Run: headless pygame with SDL's dummy video driver; simulated clock (each Clock.tick advances the game by its frame time, no real sleeping); random seed 0; keys injected as events and as key.get_pressed() state; no mouse input; restart key R tapped at the start of phases 3 and 4.
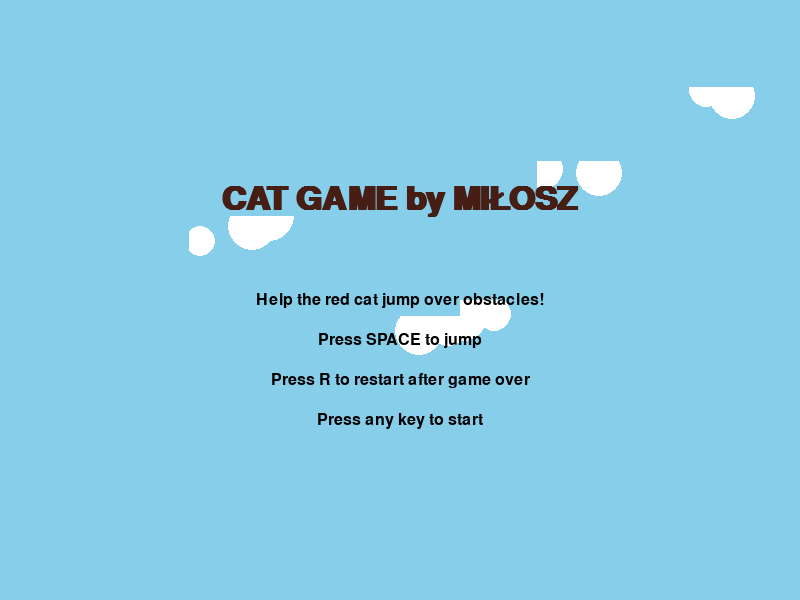
Frame 1 of 4 · flips 1–60 · no input
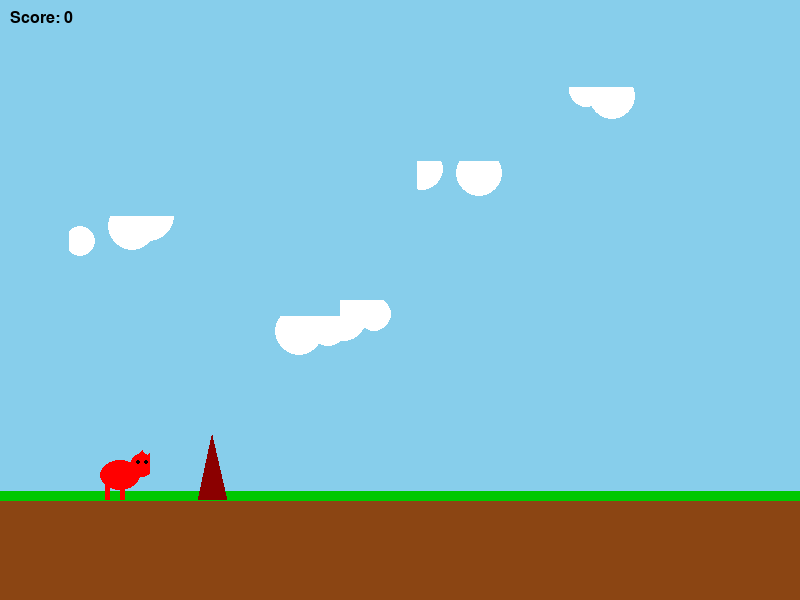
Frame 2 of 4 · flips 61–180 · tapped SPACE, RETURN · held RIGHT (→), D
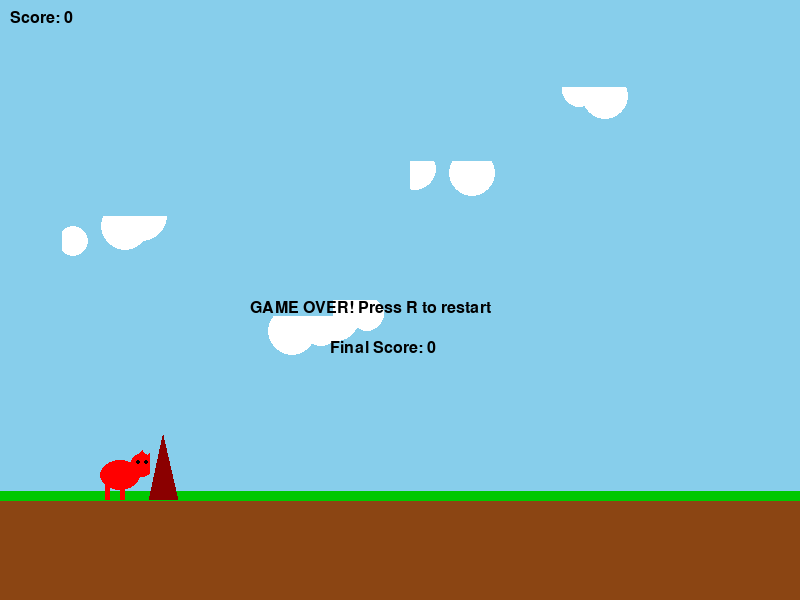
Frame 3 of 4 · flips 181–300 · tapped R · held DOWN (↓), S
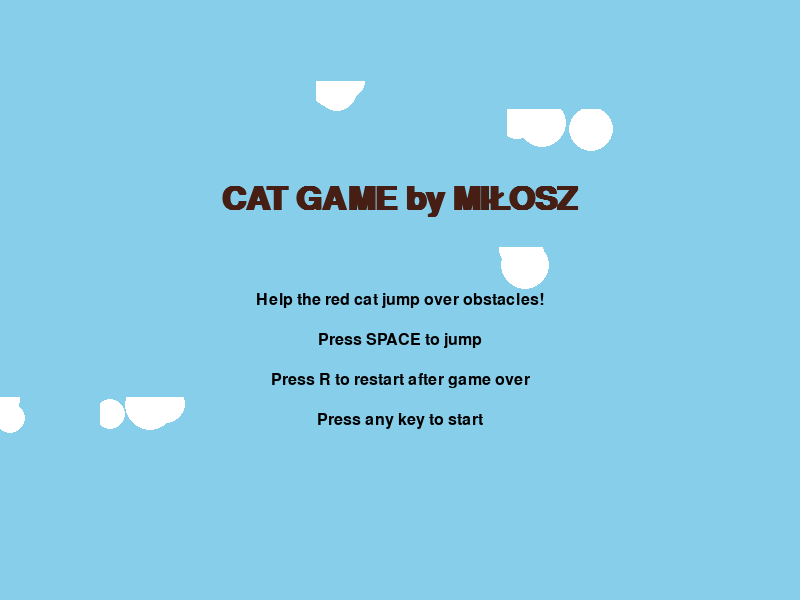
Frame 4 of 4 · flips 301–420 · tapped R · held LEFT (←), A, UP (↑), W

The pygame program that drew these frames:

"""Cat platformer game implementation.

This game requires Python 3.12 exactly. If you encounter errors, please check your Python version:
    python --version

Installation instructions:
1. Make sure you're using Python 3.12
2. Install the game with: pip install -e .
   or with uv: uv pip install -e .
3. Run the game with: python cat_platformer_game.py
"""

import pygame
import random
import sys
import os

# Initialize pygame
pygame.init()

# Game constants
WIDTH, HEIGHT = 800, 600
GROUND_LEVEL = HEIGHT - 100
FPS = 60
GRAVITY = 1
JUMP_FORCE = -20
OBSTACLE_SPEED = 7

# Colors
WHITE = (255, 255, 255)
BLACK = (0, 0, 0)
RED = (255, 0, 0)
GREEN = (0, 255, 0)
BLUE = (0, 0, 255)
BROWN = (139, 69, 19)
SKY_BLUE = (135, 206, 235)

# Set up the display
screen = pygame.display.set_mode((WIDTH, HEIGHT))
pygame.display.set_caption("Cat Platformer")
clock = pygame.time.Clock()

# Create game directory for assets if it doesn't exist
if not os.path.exists("assets"):
    os.makedirs("assets")


# Cat class
class Cat(pygame.sprite.Sprite):
    """Cat sprite that the player controls."""

    def __init__(self):
        super().__init__()
        self.image = pygame.Surface((50, 50), pygame.SRCALPHA)

        # Draw a cat-like shape instead of just a red rectangle
        # Body
        pygame.draw.ellipse(self.image, RED, (0, 10, 40, 30))
        # Head
        pygame.draw.circle(self.image, RED, (42, 15), 12)
        # Ears
        pygame.draw.polygon(self.image, RED, [(38, 5), (42, 0), (46, 5)])
        pygame.draw.polygon(self.image, RED, [(48, 5), (52, 0), (52, 8)])
        # Legs
        pygame.draw.rect(self.image, RED, (5, 35, 5, 15))
        pygame.draw.rect(self.image, RED, (20, 35, 5, 15))
        # Eyes
        pygame.draw.circle(self.image, BLACK, (38, 12), 2)
        pygame.draw.circle(self.image, BLACK, (46, 12), 2)

        self.rect = self.image.get_rect()
        self.rect.bottomleft = (100, GROUND_LEVEL)
        self.velocity_y = 0
        self.on_ground = True

    def jump(self):
        """Make the cat jump if it's on the ground."""
        if self.on_ground:
            self.velocity_y = JUMP_FORCE
            self.on_ground = False

    def update(self):
        """Update the cat's position."""
        # Apply gravity
        self.velocity_y += GRAVITY
        self.rect.y += self.velocity_y

        # Check if cat is on ground
        if self.rect.bottom >= GROUND_LEVEL:
            self.rect.bottom = GROUND_LEVEL
            self.velocity_y = 0
            self.on_ground = True


# Obstacle class
class Obstacle(pygame.sprite.Sprite):
    """Obstacles that the cat must jump over."""

    def __init__(self):
        super().__init__()
        self.height = random.randint(30, 70)
        self.width = random.randint(20, 40)
        self.image = pygame.Surface((self.width, self.height), pygame.SRCALPHA)

        # Different obstacle types
        obstacle_type = random.choice(["cactus", "rock", "spike"])

        if obstacle_type == "cactus":
            # Draw a cactus-like obstacle
            color = (0, 100, 0)  # Dark green
            pygame.draw.rect(
                self.image, color, (self.width // 3, 0, self.width // 3, self.height)
            )
            # Arms
            pygame.draw.rect(
                self.image,
                color,
                (0, self.height // 3, self.width // 2, self.height // 6),
            )
            pygame.draw.rect(
                self.image,
                color,
                (
                    self.width // 2,
                    self.height // 1.5,
                    self.width // 2,
                    self.height // 6,
                ),
            )

        elif obstacle_type == "rock":
            # Draw a rock-like obstacle
            color = (100, 100, 100)  # Gray
            pygame.draw.polygon(
                self.image,
                color,
                [
                    (0, self.height),
                    (self.width // 4, self.height // 2),
                    (self.width // 2, self.height // 4),
                    (3 * self.width // 4, self.height // 2),
                    (self.width, self.height),
                ],
            )

        else:  # spike
            # Draw a spike-like obstacle
            color = (139, 0, 0)  # Dark red
            pygame.draw.polygon(
                self.image,
                color,
                [(0, self.height), (self.width // 2, 0), (self.width, self.height)],
            )

        self.rect = self.image.get_rect()
        self.rect.bottomleft = (WIDTH, GROUND_LEVEL)
        self.speed = OBSTACLE_SPEED
        self.already_passed = False

    def update(self):
        """Move the obstacle and check if it's off-screen."""
        self.rect.x -= self.speed
        if self.rect.right < 0:
            self.kill()


# Cloud class for background
class Cloud(pygame.sprite.Sprite):
    """Decorative clouds that move in the background."""

    def __init__(self):
        super().__init__()
        self.width = random.randint(60, 120)
        self.height = random.randint(30, 50)
        self.image = pygame.Surface((self.width, self.height), pygame.SRCALPHA)

        # Draw cloud
        for i in range(3):
            radius = random.randint(15, 25)
            x = random.randint(0, self.width - radius)
            y = random.randint(0, self.height - radius)
            pygame.draw.circle(self.image, WHITE, (x, y), radius)

        self.rect = self.image.get_rect()
        self.rect.x = random.randint(0, WIDTH)
        self.rect.y = random.randint(50, GROUND_LEVEL - 100)
        self.speed = random.uniform(0.5, 1.5)

    def update(self):
        """Move the cloud and wrap around when off-screen."""
        self.rect.x -= self.speed
        if self.rect.right < 0:
            self.rect.left = WIDTH
            self.rect.y = random.randint(50, GROUND_LEVEL - 100)
            self.speed = random.uniform(0.5, 1.5)


# Game class
class Game:
    """Main game class that manages the game state and rendering."""

    def __init__(self):
        """Initialize the game state."""
        self.cat = Cat()
        self.all_sprites = pygame.sprite.Group(self.cat)
        self.obstacles = pygame.sprite.Group()
        self.clouds = pygame.sprite.Group()

        # Create initial clouds
        for _ in range(5):
            cloud = Cloud()
            self.clouds.add(cloud)
            self.all_sprites.add(cloud)

        self.score = 0
        self.game_over = False
        self.show_splash = True
        self.obstacle_timer = 0
        self.last_obstacle = pygame.time.get_ticks()
        self.obstacle_frequency = 1500  # milliseconds
        self.font = pygame.font.SysFont("Arial", 24)
        self.title_font = pygame.font.SysFont("Arial", 48, bold=True)

    def draw_splash_screen(self):
        """Draw the splash screen with title and instructions."""
        # Title
        title_text = self.title_font.render("CAT GAME by MIŁOSZ", True, (70, 30, 20))
        title_rect = title_text.get_rect(center=(WIDTH // 2, HEIGHT // 3))
        screen.blit(title_text, title_rect)

        # Instructions
        instructions = [
            "Help the red cat jump over obstacles!",
            "Press SPACE to jump",
            "Press R to restart after game over",
            "Press any key to start",
        ]

        for i, line in enumerate(instructions):
            text = self.font.render(line, True, BLACK)
            rect = text.get_rect(center=(WIDTH // 2, HEIGHT // 2 + i * 40))
            screen.blit(text, rect)

    def spawn_obstacle(self):
        """Spawn a new obstacle if it's time."""
        current_time = pygame.time.get_ticks()
        if current_time - self.last_obstacle > self.obstacle_frequency:
            obstacle = Obstacle()
            self.obstacles.add(obstacle)
            self.all_sprites.add(obstacle)
            self.last_obstacle = current_time

    def check_collisions(self):
        """Check if the cat has collided with any obstacles."""
        if pygame.sprite.spritecollide(self.cat, self.obstacles, False):
            self.game_over = True

    def update_score(self):
        """Update the score when obstacles are passed."""
        for obstacle in self.obstacles:
            if obstacle.rect.right < self.cat.rect.left and not obstacle.already_passed:
                self.score += 1
                obstacle.already_passed = True

    def draw_score(self):
        """Draw the current score."""
        score_text = self.font.render(f"Score: {self.score}", True, BLACK)
        screen.blit(score_text, (10, 10))

    def draw_game_over(self):
        """Draw the game over screen."""
        game_over_text = self.font.render("GAME OVER! Press R to restart", True, BLACK)
        screen.blit(game_over_text, (WIDTH // 2 - 150, HEIGHT // 2))

        final_score_text = self.font.render(f"Final Score: {self.score}", True, BLACK)
        screen.blit(final_score_text, (WIDTH // 2 - 70, HEIGHT // 2 + 40))

    def reset(self):
        """Reset the entire game state."""
        self.__init__()

    def run(self):
        """Run the main game loop."""
        # Game loop
        running = True
        while running:
            # Handle events
            for event in pygame.event.get():
                if event.type == pygame.QUIT:
                    running = False
                    pygame.quit()
                    sys.exit()

                if event.type == pygame.KEYDOWN:
                    if self.show_splash:
                        self.show_splash = False
                    elif event.key == pygame.K_SPACE and not self.game_over:
                        self.cat.jump()
                    elif event.key == pygame.K_r and self.game_over:
                        self.reset()

            if not self.game_over and not self.show_splash:
                # Spawn obstacles
                self.spawn_obstacle()

                # Update all sprites
                self.all_sprites.update()

                # Check for collisions
                self.check_collisions()

                # Update score
                self.update_score()
            elif self.show_splash:
                # Only update clouds during splash screen
                self.clouds.update()

            # Draw everything
            screen.fill(SKY_BLUE)

            # Draw clouds
            self.clouds.draw(screen)

            if self.show_splash:
                self.draw_splash_screen()
            else:
                # Draw ground
                pygame.draw.rect(
                    screen, BROWN, (0, GROUND_LEVEL, WIDTH, HEIGHT - GROUND_LEVEL)
                )
                pygame.draw.line(
                    screen,
                    (0, 200, 0),
                    (0, GROUND_LEVEL - 5),
                    (WIDTH, GROUND_LEVEL - 5),
                    10,
                )  # Grass

                # Draw cat and obstacles
                self.obstacles.draw(screen)
                screen.blit(self.cat.image, self.cat.rect)

                self.draw_score()

                if self.game_over:
                    self.draw_game_over()

            # Update display
            pygame.display.flip()

            # Cap framerate
            clock.tick(FPS)


# Run the game directly if this file is executed
if __name__ == "__main__":
    game = Game()
    game.run()
